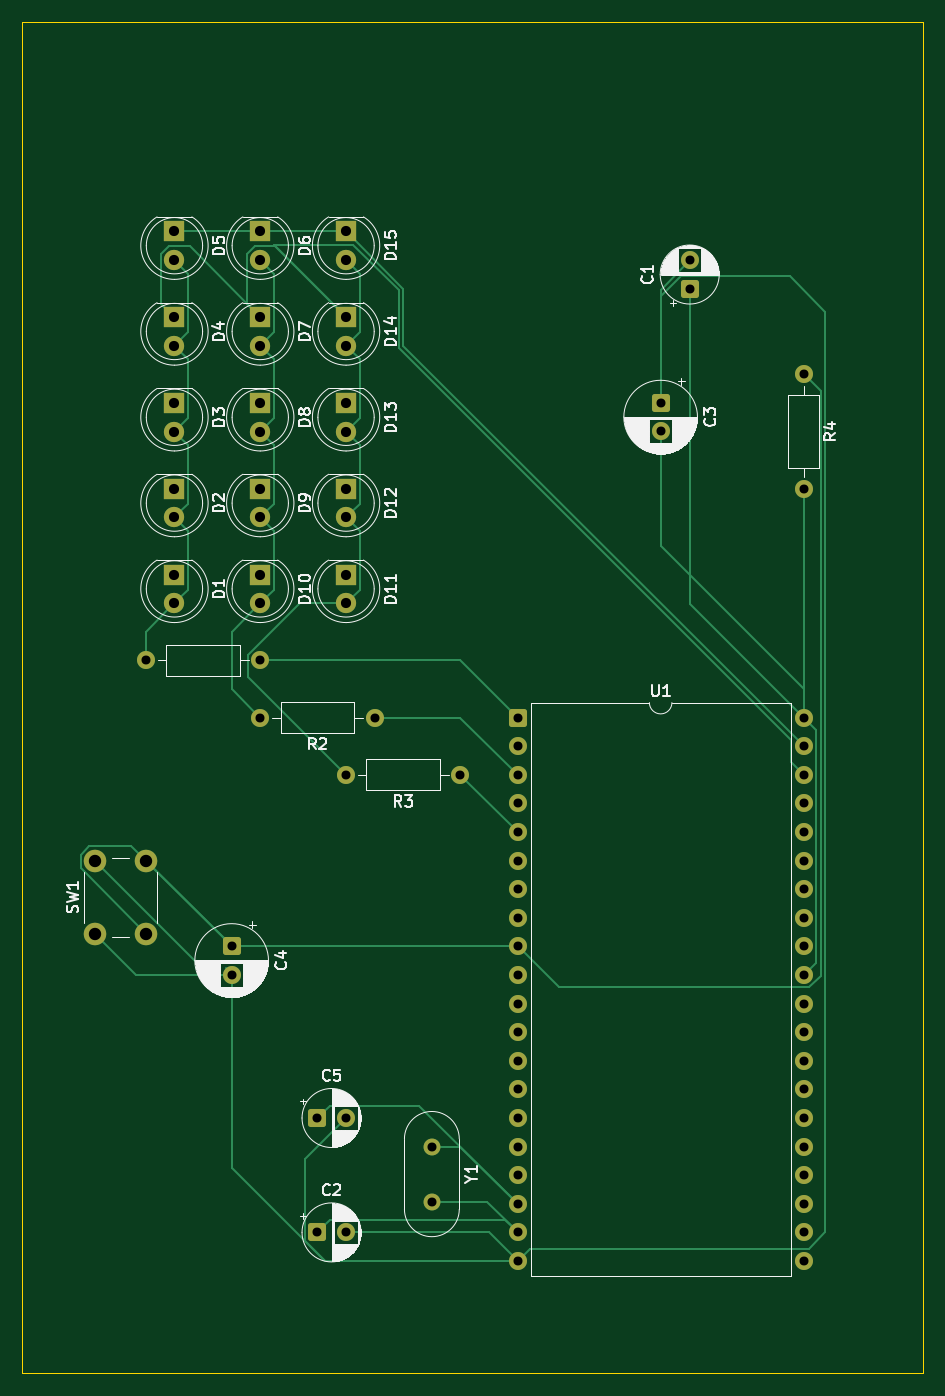
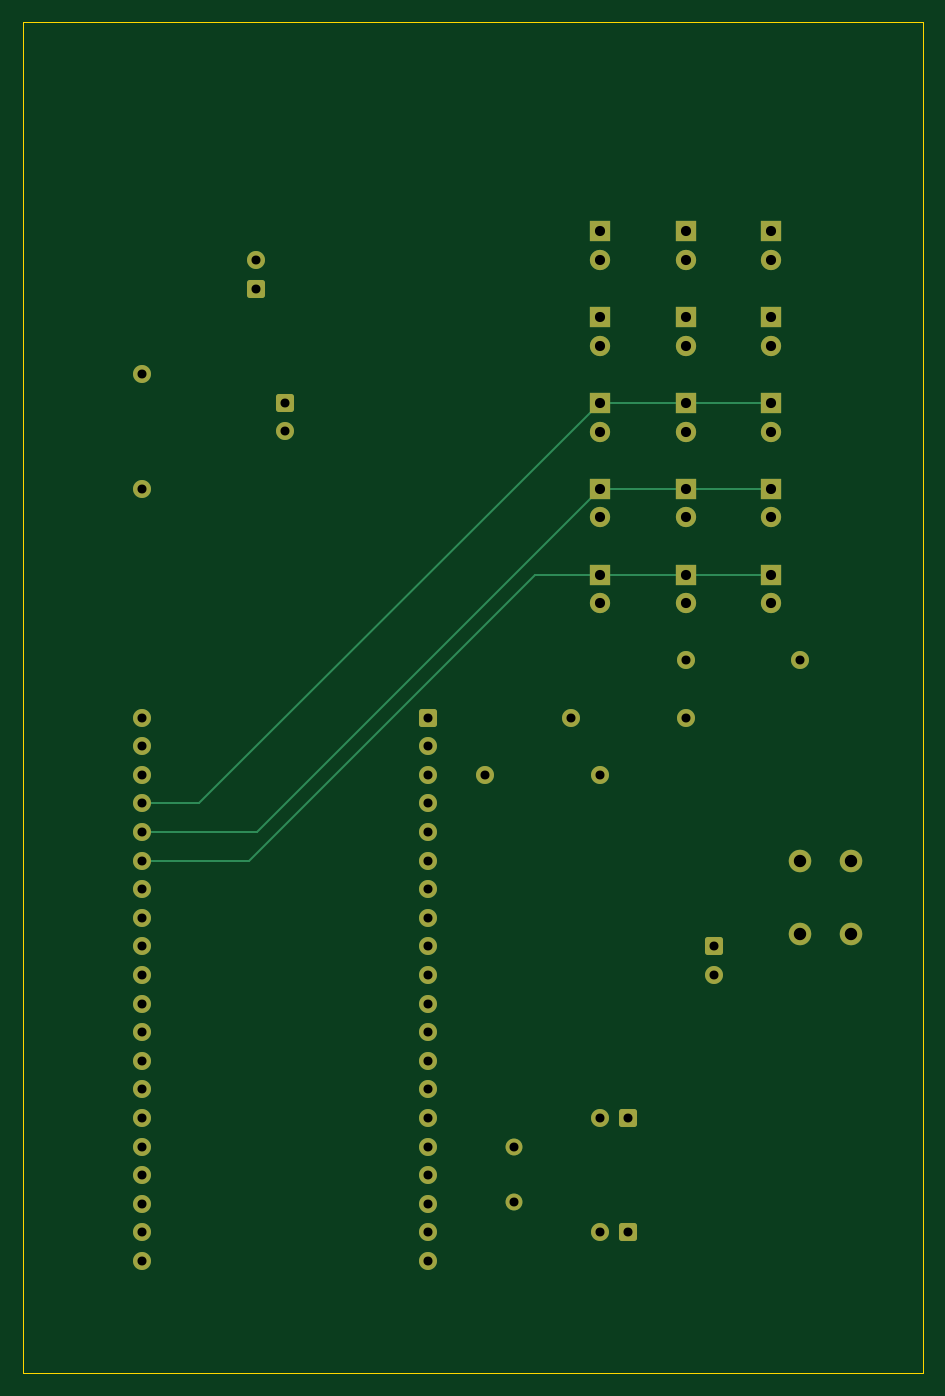
Circuit board: 9 layer files. Board 80.0 x 120.0 mm.
- bottom_copper: stc89c52rc_led_5×3_matrix_perfboard-B_Cu.gbl (9585 bytes)
- bottom_mask: stc89c52rc_led_5×3_matrix_perfboard-B_Mask.gbs (4727 bytes)
- bottom_silk: stc89c52rc_led_5×3_matrix_perfboard-B_Silkscreen.gbo (494 bytes)
- outline: stc89c52rc_led_5×3_matrix_perfboard-Edge_Cuts.gm1 (655 bytes)
- top_copper: stc89c52rc_led_5×3_matrix_perfboard-F_Cu.gtl (15673 bytes)
- top_mask: stc89c52rc_led_5×3_matrix_perfboard-F_Mask.gts (4727 bytes)
- top_silk: stc89c52rc_led_5×3_matrix_perfboard-F_Silkscreen.gto (74692 bytes)
- drill: stc89c52rc_led_5×3_matrix_perfboard-NPTH.drl (281 bytes)
- drill: stc89c52rc_led_5×3_matrix_perfboard-PTH.drl (1934 bytes)

=== bottom_copper: stc89c52rc_led_5×3_matrix_perfboard-B_Cu.gbl (9585 bytes, source omitted) ===
=== bottom_mask: stc89c52rc_led_5×3_matrix_perfboard-B_Mask.gbs ===
%TF.GenerationSoftware,KiCad,Pcbnew,9.0.7*%
%TF.CreationDate,2026-03-03T09:08:29+08:00*%
%TF.ProjectId,stc89c52rc_led_5_3_matrix_perfboard,73746338-3963-4353-9272-635f6c65645f,rev?*%
%TF.SameCoordinates,Original*%
%TF.FileFunction,Soldermask,Bot*%
%TF.FilePolarity,Negative*%
%FSLAX46Y46*%
G04 Gerber Fmt 4.6, Leading zero omitted, Abs format (unit mm)*
G04 Created by KiCad (PCBNEW 9.0.7) date 2026-03-03 09:08:29*
%MOMM*%
%LPD*%
G01*
G04 APERTURE LIST*
G04 Aperture macros list*
%AMRoundRect*
0 Rectangle with rounded corners*
0 $1 Rounding radius*
0 $2 $3 $4 $5 $6 $7 $8 $9 X,Y pos of 4 corners*
0 Add a 4 corners polygon primitive as box body*
4,1,4,$2,$3,$4,$5,$6,$7,$8,$9,$2,$3,0*
0 Add four circle primitives for the rounded corners*
1,1,$1+$1,$2,$3*
1,1,$1+$1,$4,$5*
1,1,$1+$1,$6,$7*
1,1,$1+$1,$8,$9*
0 Add four rect primitives between the rounded corners*
20,1,$1+$1,$2,$3,$4,$5,0*
20,1,$1+$1,$4,$5,$6,$7,0*
20,1,$1+$1,$6,$7,$8,$9,0*
20,1,$1+$1,$8,$9,$2,$3,0*%
G04 Aperture macros list end*
%ADD10R,1.800000X1.800000*%
%ADD11C,1.800000*%
%ADD12RoundRect,0.250000X-0.550000X-0.550000X0.550000X-0.550000X0.550000X0.550000X-0.550000X0.550000X0*%
%ADD13C,1.600000*%
%ADD14C,2.000000*%
%ADD15C,1.500000*%
%ADD16RoundRect,0.250000X-0.550000X0.550000X-0.550000X-0.550000X0.550000X-0.550000X0.550000X0.550000X0*%
%ADD17RoundRect,0.250000X0.550000X-0.550000X0.550000X0.550000X-0.550000X0.550000X-0.550000X-0.550000X0*%
G04 APERTURE END LIST*
D10*
%TO.C,D14*%
X78740000Y-76200000D03*
D11*
X78740000Y-78740000D03*
%TD*%
D12*
%TO.C,U1*%
X93980000Y-111760000D03*
D13*
X93980000Y-114300000D03*
X93980000Y-116840000D03*
X93980000Y-119380000D03*
X93980000Y-121920000D03*
X93980000Y-124460000D03*
X93980000Y-127000000D03*
X93980000Y-129540000D03*
X93980000Y-132080000D03*
X93980000Y-134620000D03*
X93980000Y-137160000D03*
X93980000Y-139700000D03*
X93980000Y-142240000D03*
X93980000Y-144780000D03*
X93980000Y-147320000D03*
X93980000Y-149860000D03*
X93980000Y-152400000D03*
X93980000Y-154940000D03*
X93980000Y-157480000D03*
X93980000Y-160020000D03*
X119380000Y-160020000D03*
X119380000Y-157480000D03*
X119380000Y-154940000D03*
X119380000Y-152400000D03*
X119380000Y-149860000D03*
X119380000Y-147320000D03*
X119380000Y-144780000D03*
X119380000Y-142240000D03*
X119380000Y-139700000D03*
X119380000Y-137160000D03*
X119380000Y-134620000D03*
X119380000Y-132080000D03*
X119380000Y-129540000D03*
X119380000Y-127000000D03*
X119380000Y-124460000D03*
X119380000Y-121920000D03*
X119380000Y-119380000D03*
X119380000Y-116840000D03*
X119380000Y-114300000D03*
X119380000Y-111760000D03*
%TD*%
%TO.C,R3*%
X88900000Y-116840000D03*
X78740000Y-116840000D03*
%TD*%
D10*
%TO.C,D13*%
X78740000Y-83820000D03*
D11*
X78740000Y-86360000D03*
%TD*%
D14*
%TO.C,SW1*%
X56460000Y-130960000D03*
X56460000Y-124460000D03*
X60960000Y-130960000D03*
X60960000Y-124460000D03*
%TD*%
D10*
%TO.C,D4*%
X63500000Y-76200000D03*
D11*
X63500000Y-78740000D03*
%TD*%
D10*
%TO.C,D1*%
X63500000Y-99060000D03*
D11*
X63500000Y-101600000D03*
%TD*%
D13*
%TO.C,R4*%
X119380000Y-81280000D03*
X119380000Y-91440000D03*
%TD*%
D10*
%TO.C,D7*%
X71120000Y-76200000D03*
D11*
X71120000Y-78740000D03*
%TD*%
D10*
%TO.C,D3*%
X63500000Y-83820000D03*
D11*
X63500000Y-86360000D03*
%TD*%
D12*
%TO.C,C2*%
X76200000Y-157480000D03*
D13*
X78700000Y-157480000D03*
%TD*%
D10*
%TO.C,D8*%
X71120000Y-83820000D03*
D11*
X71120000Y-86360000D03*
%TD*%
D10*
%TO.C,D10*%
X71120000Y-99060000D03*
D11*
X71120000Y-101600000D03*
%TD*%
D12*
%TO.C,C5*%
X76200000Y-147320000D03*
D13*
X78700000Y-147320000D03*
%TD*%
D10*
%TO.C,D9*%
X71120000Y-91440000D03*
D11*
X71120000Y-93980000D03*
%TD*%
D10*
%TO.C,D12*%
X78740000Y-91440000D03*
D11*
X78740000Y-93980000D03*
%TD*%
D15*
%TO.C,Y1*%
X86360000Y-149860000D03*
X86360000Y-154740000D03*
%TD*%
D10*
%TO.C,D5*%
X63500000Y-68580000D03*
D11*
X63500000Y-71120000D03*
%TD*%
D10*
%TO.C,D2*%
X63500000Y-91440000D03*
D11*
X63500000Y-93980000D03*
%TD*%
D13*
%TO.C,R2*%
X81280000Y-111760000D03*
X71120000Y-111760000D03*
%TD*%
D16*
%TO.C,C3*%
X106680000Y-83820000D03*
D13*
X106680000Y-86320000D03*
%TD*%
D10*
%TO.C,D6*%
X71120000Y-68580000D03*
D11*
X71120000Y-71120000D03*
%TD*%
D16*
%TO.C,C4*%
X68580000Y-132080000D03*
D13*
X68580000Y-134580000D03*
%TD*%
D10*
%TO.C,D11*%
X78740000Y-99060000D03*
D11*
X78740000Y-101600000D03*
%TD*%
D17*
%TO.C,C1*%
X109260000Y-73660000D03*
D13*
X109260000Y-71160000D03*
%TD*%
D10*
%TO.C,D15*%
X78740000Y-68580000D03*
D11*
X78740000Y-71120000D03*
%TD*%
D13*
%TO.C,R1*%
X71120000Y-106680000D03*
X60960000Y-106680000D03*
%TD*%
M02*

=== bottom_silk: stc89c52rc_led_5×3_matrix_perfboard-B_Silkscreen.gbo ===
%TF.GenerationSoftware,KiCad,Pcbnew,9.0.7*%
%TF.CreationDate,2026-03-03T09:08:29+08:00*%
%TF.ProjectId,stc89c52rc_led_5_3_matrix_perfboard,73746338-3963-4353-9272-635f6c65645f,rev?*%
%TF.SameCoordinates,Original*%
%TF.FileFunction,Legend,Bot*%
%TF.FilePolarity,Positive*%
%FSLAX46Y46*%
G04 Gerber Fmt 4.6, Leading zero omitted, Abs format (unit mm)*
G04 Created by KiCad (PCBNEW 9.0.7) date 2026-03-03 09:08:29*
%MOMM*%
%LPD*%
G01*
G04 APERTURE LIST*
G04 APERTURE END LIST*
M02*

=== outline: stc89c52rc_led_5×3_matrix_perfboard-Edge_Cuts.gm1 ===
%TF.GenerationSoftware,KiCad,Pcbnew,9.0.7*%
%TF.CreationDate,2026-03-03T09:08:29+08:00*%
%TF.ProjectId,stc89c52rc_led_5_3_matrix_perfboard,73746338-3963-4353-9272-635f6c65645f,rev?*%
%TF.SameCoordinates,Original*%
%TF.FileFunction,Profile,NP*%
%FSLAX46Y46*%
G04 Gerber Fmt 4.6, Leading zero omitted, Abs format (unit mm)*
G04 Created by KiCad (PCBNEW 9.0.7) date 2026-03-03 09:08:29*
%MOMM*%
%LPD*%
G01*
G04 APERTURE LIST*
%TA.AperFunction,Profile*%
%ADD10C,0.050000*%
%TD*%
G04 APERTURE END LIST*
D10*
X50000000Y-50000000D02*
X130000000Y-50000000D01*
X130000000Y-170000000D01*
X50000000Y-170000000D01*
X50000000Y-50000000D01*
M02*

=== top_copper: stc89c52rc_led_5×3_matrix_perfboard-F_Cu.gtl (15673 bytes, source omitted) ===
=== top_mask: stc89c52rc_led_5×3_matrix_perfboard-F_Mask.gts ===
%TF.GenerationSoftware,KiCad,Pcbnew,9.0.7*%
%TF.CreationDate,2026-03-03T09:08:29+08:00*%
%TF.ProjectId,stc89c52rc_led_5_3_matrix_perfboard,73746338-3963-4353-9272-635f6c65645f,rev?*%
%TF.SameCoordinates,Original*%
%TF.FileFunction,Soldermask,Top*%
%TF.FilePolarity,Negative*%
%FSLAX46Y46*%
G04 Gerber Fmt 4.6, Leading zero omitted, Abs format (unit mm)*
G04 Created by KiCad (PCBNEW 9.0.7) date 2026-03-03 09:08:29*
%MOMM*%
%LPD*%
G01*
G04 APERTURE LIST*
G04 Aperture macros list*
%AMRoundRect*
0 Rectangle with rounded corners*
0 $1 Rounding radius*
0 $2 $3 $4 $5 $6 $7 $8 $9 X,Y pos of 4 corners*
0 Add a 4 corners polygon primitive as box body*
4,1,4,$2,$3,$4,$5,$6,$7,$8,$9,$2,$3,0*
0 Add four circle primitives for the rounded corners*
1,1,$1+$1,$2,$3*
1,1,$1+$1,$4,$5*
1,1,$1+$1,$6,$7*
1,1,$1+$1,$8,$9*
0 Add four rect primitives between the rounded corners*
20,1,$1+$1,$2,$3,$4,$5,0*
20,1,$1+$1,$4,$5,$6,$7,0*
20,1,$1+$1,$6,$7,$8,$9,0*
20,1,$1+$1,$8,$9,$2,$3,0*%
G04 Aperture macros list end*
%ADD10R,1.800000X1.800000*%
%ADD11C,1.800000*%
%ADD12RoundRect,0.250000X-0.550000X-0.550000X0.550000X-0.550000X0.550000X0.550000X-0.550000X0.550000X0*%
%ADD13C,1.600000*%
%ADD14C,2.000000*%
%ADD15C,1.500000*%
%ADD16RoundRect,0.250000X-0.550000X0.550000X-0.550000X-0.550000X0.550000X-0.550000X0.550000X0.550000X0*%
%ADD17RoundRect,0.250000X0.550000X-0.550000X0.550000X0.550000X-0.550000X0.550000X-0.550000X-0.550000X0*%
G04 APERTURE END LIST*
D10*
%TO.C,D14*%
X78740000Y-76200000D03*
D11*
X78740000Y-78740000D03*
%TD*%
D12*
%TO.C,U1*%
X93980000Y-111760000D03*
D13*
X93980000Y-114300000D03*
X93980000Y-116840000D03*
X93980000Y-119380000D03*
X93980000Y-121920000D03*
X93980000Y-124460000D03*
X93980000Y-127000000D03*
X93980000Y-129540000D03*
X93980000Y-132080000D03*
X93980000Y-134620000D03*
X93980000Y-137160000D03*
X93980000Y-139700000D03*
X93980000Y-142240000D03*
X93980000Y-144780000D03*
X93980000Y-147320000D03*
X93980000Y-149860000D03*
X93980000Y-152400000D03*
X93980000Y-154940000D03*
X93980000Y-157480000D03*
X93980000Y-160020000D03*
X119380000Y-160020000D03*
X119380000Y-157480000D03*
X119380000Y-154940000D03*
X119380000Y-152400000D03*
X119380000Y-149860000D03*
X119380000Y-147320000D03*
X119380000Y-144780000D03*
X119380000Y-142240000D03*
X119380000Y-139700000D03*
X119380000Y-137160000D03*
X119380000Y-134620000D03*
X119380000Y-132080000D03*
X119380000Y-129540000D03*
X119380000Y-127000000D03*
X119380000Y-124460000D03*
X119380000Y-121920000D03*
X119380000Y-119380000D03*
X119380000Y-116840000D03*
X119380000Y-114300000D03*
X119380000Y-111760000D03*
%TD*%
%TO.C,R3*%
X88900000Y-116840000D03*
X78740000Y-116840000D03*
%TD*%
D10*
%TO.C,D13*%
X78740000Y-83820000D03*
D11*
X78740000Y-86360000D03*
%TD*%
D14*
%TO.C,SW1*%
X56460000Y-130960000D03*
X56460000Y-124460000D03*
X60960000Y-130960000D03*
X60960000Y-124460000D03*
%TD*%
D10*
%TO.C,D4*%
X63500000Y-76200000D03*
D11*
X63500000Y-78740000D03*
%TD*%
D10*
%TO.C,D1*%
X63500000Y-99060000D03*
D11*
X63500000Y-101600000D03*
%TD*%
D13*
%TO.C,R4*%
X119380000Y-81280000D03*
X119380000Y-91440000D03*
%TD*%
D10*
%TO.C,D7*%
X71120000Y-76200000D03*
D11*
X71120000Y-78740000D03*
%TD*%
D10*
%TO.C,D3*%
X63500000Y-83820000D03*
D11*
X63500000Y-86360000D03*
%TD*%
D12*
%TO.C,C2*%
X76200000Y-157480000D03*
D13*
X78700000Y-157480000D03*
%TD*%
D10*
%TO.C,D8*%
X71120000Y-83820000D03*
D11*
X71120000Y-86360000D03*
%TD*%
D10*
%TO.C,D10*%
X71120000Y-99060000D03*
D11*
X71120000Y-101600000D03*
%TD*%
D12*
%TO.C,C5*%
X76200000Y-147320000D03*
D13*
X78700000Y-147320000D03*
%TD*%
D10*
%TO.C,D9*%
X71120000Y-91440000D03*
D11*
X71120000Y-93980000D03*
%TD*%
D10*
%TO.C,D12*%
X78740000Y-91440000D03*
D11*
X78740000Y-93980000D03*
%TD*%
D15*
%TO.C,Y1*%
X86360000Y-149860000D03*
X86360000Y-154740000D03*
%TD*%
D10*
%TO.C,D5*%
X63500000Y-68580000D03*
D11*
X63500000Y-71120000D03*
%TD*%
D10*
%TO.C,D2*%
X63500000Y-91440000D03*
D11*
X63500000Y-93980000D03*
%TD*%
D13*
%TO.C,R2*%
X81280000Y-111760000D03*
X71120000Y-111760000D03*
%TD*%
D16*
%TO.C,C3*%
X106680000Y-83820000D03*
D13*
X106680000Y-86320000D03*
%TD*%
D10*
%TO.C,D6*%
X71120000Y-68580000D03*
D11*
X71120000Y-71120000D03*
%TD*%
D16*
%TO.C,C4*%
X68580000Y-132080000D03*
D13*
X68580000Y-134580000D03*
%TD*%
D10*
%TO.C,D11*%
X78740000Y-99060000D03*
D11*
X78740000Y-101600000D03*
%TD*%
D17*
%TO.C,C1*%
X109260000Y-73660000D03*
D13*
X109260000Y-71160000D03*
%TD*%
D10*
%TO.C,D15*%
X78740000Y-68580000D03*
D11*
X78740000Y-71120000D03*
%TD*%
D13*
%TO.C,R1*%
X71120000Y-106680000D03*
X60960000Y-106680000D03*
%TD*%
M02*

=== top_silk: stc89c52rc_led_5×3_matrix_perfboard-F_Silkscreen.gto (74692 bytes, source omitted) ===
=== drill: stc89c52rc_led_5×3_matrix_perfboard-NPTH.drl ===
M48
; DRILL file {KiCad 9.0.7} date 2026-03-03T09:09:43+0800
; FORMAT={-:-/ absolute / metric / decimal}
; #@! TF.CreationDate,2026-03-03T09:09:43+08:00
; #@! TF.GenerationSoftware,Kicad,Pcbnew,9.0.7
; #@! TF.FileFunction,NonPlated,1,2,NPTH
FMAT,2
METRIC
%
G90
G05
M30

=== drill: stc89c52rc_led_5×3_matrix_perfboard-PTH.drl ===
M48
; DRILL file {KiCad 9.0.7} date 2026-03-03T09:09:43+0800
; FORMAT={-:-/ absolute / metric / decimal}
; #@! TF.CreationDate,2026-03-03T09:09:43+08:00
; #@! TF.GenerationSoftware,Kicad,Pcbnew,9.0.7
; #@! TF.FileFunction,Plated,1,2,PTH
FMAT,2
METRIC
; #@! TA.AperFunction,Plated,PTH,ComponentDrill
T1C0.800
; #@! TA.AperFunction,Plated,PTH,ComponentDrill
T2C0.900
; #@! TA.AperFunction,Plated,PTH,ComponentDrill
T3C1.100
%
G90
G05
T1
X60.96Y-106.68
X68.58Y-132.08
X68.58Y-134.58
X71.12Y-106.68
X71.12Y-111.76
X76.2Y-147.32
X76.2Y-157.48
X78.7Y-147.32
X78.7Y-157.48
X78.74Y-116.84
X81.28Y-111.76
X86.36Y-149.86
X86.36Y-154.74
X88.9Y-116.84
X93.98Y-111.76
X93.98Y-114.3
X93.98Y-116.84
X93.98Y-119.38
X93.98Y-121.92
X93.98Y-124.46
X93.98Y-127.0
X93.98Y-129.54
X93.98Y-132.08
X93.98Y-134.62
X93.98Y-137.16
X93.98Y-139.7
X93.98Y-142.24
X93.98Y-144.78
X93.98Y-147.32
X93.98Y-149.86
X93.98Y-152.4
X93.98Y-154.94
X93.98Y-157.48
X93.98Y-160.02
X106.68Y-83.82
X106.68Y-86.32
X109.26Y-71.16
X109.26Y-73.66
X119.38Y-81.28
X119.38Y-91.44
X119.38Y-111.76
X119.38Y-114.3
X119.38Y-116.84
X119.38Y-119.38
X119.38Y-121.92
X119.38Y-124.46
X119.38Y-127.0
X119.38Y-129.54
X119.38Y-132.08
X119.38Y-134.62
X119.38Y-137.16
X119.38Y-139.7
X119.38Y-142.24
X119.38Y-144.78
X119.38Y-147.32
X119.38Y-149.86
X119.38Y-152.4
X119.38Y-154.94
X119.38Y-157.48
X119.38Y-160.02
T2
X63.5Y-68.58
X63.5Y-71.12
X63.5Y-76.2
X63.5Y-78.74
X63.5Y-83.82
X63.5Y-86.36
X63.5Y-91.44
X63.5Y-93.98
X63.5Y-99.06
X63.5Y-101.6
X71.12Y-68.58
X71.12Y-71.12
X71.12Y-76.2
X71.12Y-78.74
X71.12Y-83.82
X71.12Y-86.36
X71.12Y-91.44
X71.12Y-93.98
X71.12Y-99.06
X71.12Y-101.6
X78.74Y-68.58
X78.74Y-71.12
X78.74Y-76.2
X78.74Y-78.74
X78.74Y-83.82
X78.74Y-86.36
X78.74Y-91.44
X78.74Y-93.98
X78.74Y-99.06
X78.74Y-101.6
T3
X56.46Y-124.46
X56.46Y-130.96
X60.96Y-124.46
X60.96Y-130.96
M30
